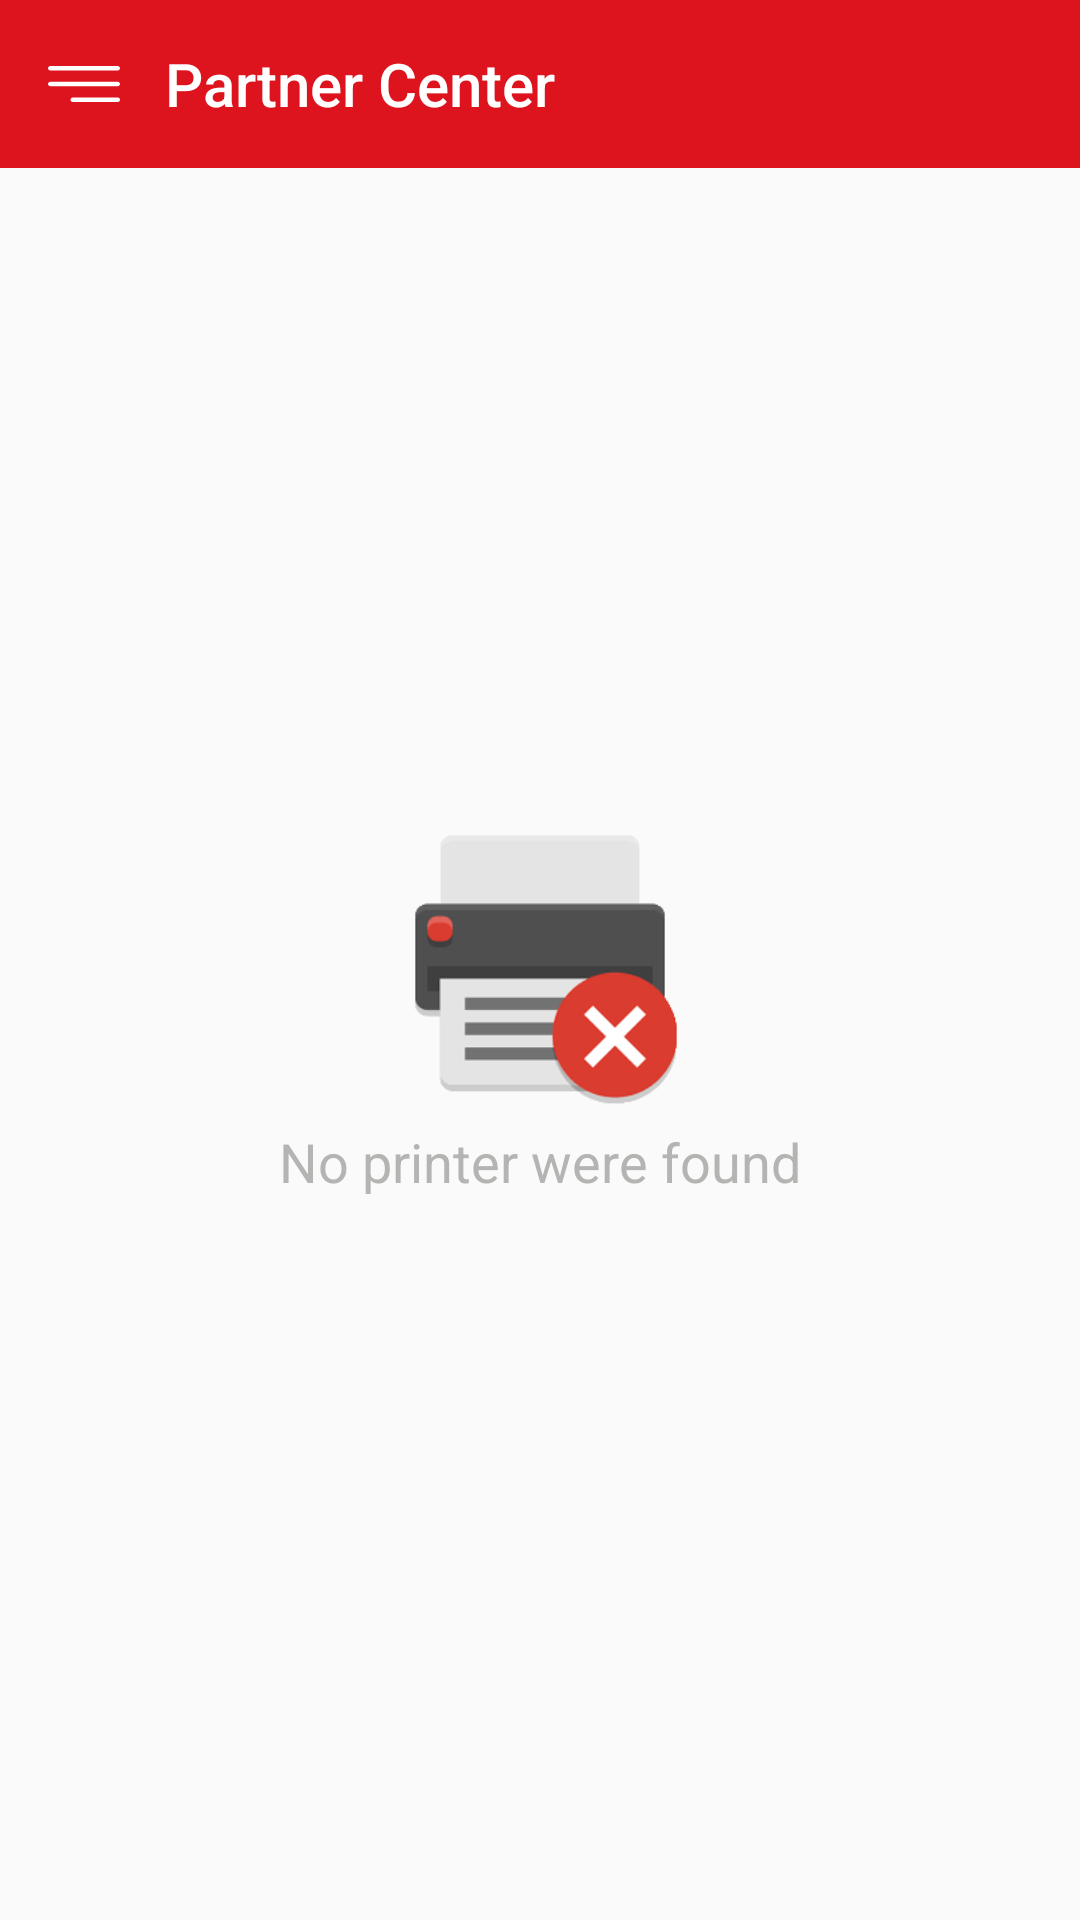

Here is an Android app screen rendered from its layout file. Give the layout XML and the strings, colors and styles it references.
<!-- AndroidManifest.xml: application theme AppTheme -->
<!-- res/layout/addprinter.xml -->
<?xml version="1.0" encoding="utf-8"?>
<FrameLayout xmlns:android="http://schemas.android.com/apk/res/android"
    android:layout_width="match_parent"
    android:layout_height="match_parent"
    xmlns:app="http://schemas.android.com/apk/res-auto"
    android:clickable="true"
    android:focusable="true">


    <RelativeLayout
        android:layout_width="match_parent"
        android:layout_height="match_parent"
        android:background="?android:colorBackground"
        >


        <include layout="@layout/layout_toolbar"></include>


        <android.support.v7.widget.RecyclerView
            android:layout_width="match_parent"
            android:layout_height="wrap_content"
            android:id="@+id/recyclerview"
            android:layout_below="@+id/toolbar"
            android:layout_margin="@dimen/_8sdp"
            >


        </android.support.v7.widget.RecyclerView>


        <RelativeLayout
            android:layout_width="match_parent"
            android:layout_height="match_parent"
            android:id="@+id/printer_error"
            >

            <android.support.v7.widget.AppCompatImageView
                android:id="@+id/no_printer_found"
                android:layout_width="@dimen/_100sdp"
                android:layout_height="@dimen/_100sdp"
                android:layout_centerInParent="true"
                app:srcCompat="@drawable/no_printerfound"

                />

            <android.support.v7.widget.AppCompatTextView
                android:id="@+id/view_empty_txt_data"
                android:layout_width="wrap_content"
                android:layout_height="wrap_content"
                android:textColor="@color/transparent_gray"
                android:textAppearance="?android:textAppearanceMedium"
                android:text="@string/no_printer_were_found"
                android:layout_below="@+id/no_printer_found"
                android:layout_centerHorizontal="true"
                android:layout_marginTop="@dimen/_5sdp"
                />



        </RelativeLayout>


    </RelativeLayout>




</FrameLayout>
<!-- res/layout/layout_toolbar.xml (included above) -->
<?xml version="1.0" encoding="utf-8"?>
<android.support.v7.widget.Toolbar xmlns:android="http://schemas.android.com/apk/res/android"
    xmlns:app="http://schemas.android.com/apk/res-auto"
    xmlns:tools="http://schemas.android.com/tools"
    android:id="@+id/toolbar"
    android:layout_width="match_parent"
    android:elevation="@null"
    app:layout_scrollFlags="scroll|enterAlways"
    android:layout_height="?attr/actionBarSize"
    android:background="@color/theme_color"
    android:minHeight="?attr/actionBarSize"
    android:popupTheme="@style/ThemeOverlay.AppCompat.Light"
    app:contentScrim="@android:color/white"
    app:layout_collapseMode="pin">

    <LinearLayout
        android:id="@+id/lin_back"
        android:layout_width="match_parent"
        android:layout_height="match_parent"
        android:gravity="center_vertical">

        <android.support.v7.widget.AppCompatImageView
            android:id="@+id/img_toolbar_back"
            android:layout_width="wrap_content"
            android:layout_height="wrap_content"
            android:paddingLeft="0dp"
            android:paddingBottom="@dimen/_10sdp"
            android:paddingTop="@dimen/_10sdp"
            android:paddingRight="@dimen/_10sdp"
            app:srcCompat="@drawable/ic_menu"
            app:tint="@android:color/white"
            tools:ignore="VectorDrawableCompat" />

        <android.support.v7.widget.AppCompatTextView
            android:id="@+id/txt_toolbar"
            android:layout_width="wrap_content"
            android:layout_height="wrap_content"
            style="@style/TextAppearance.AppCompat.Widget.ActionBar.Title"
            android:layout_marginLeft="@dimen/_5sdp"
            android:textColor="@android:color/white"
            tools:text="@string/app_name" />

        <LinearLayout
            android:layout_width="match_parent"
            android:layout_height="match_parent"
            android:id="@+id/progress_bar_toolbarView"
            android:orientation="horizontal"
            android:gravity="right|center_vertical"
            android:layout_marginLeft="@dimen/_10sdp"
            android:layout_marginRight="@dimen/_10sdp"
            android:visibility="gone"
            >


            <include
                layout="@layout/layout_progressbar_white"
                android:layout_gravity="center_vertical|right"
                android:layout_height="wrap_content"
                android:layout_width="wrap_content"
                />
        </LinearLayout>


    </LinearLayout>

    <include
        layout="@layout/layout_progressbar"
        />


</android.support.v7.widget.Toolbar>
<!-- res/layout/layout_progressbar_white.xml (included above) -->
<?xml version="1.0" encoding="utf-8"?>
<ProgressBar xmlns:android="http://schemas.android.com/apk/res/android"
    xmlns:app="http://schemas.android.com/apk/res-auto"
    android:id="@+id/progress_bar"
    style="?android:attr/progressBarStyleSmall"
    app:layout_behavior="@string/appbar_scrolling_view_behavior"
    android:layout_width="wrap_content"
    android:theme="@style/AppTheme.WhiteAccent"
    android:layout_height="wrap_content"
    android:indeterminate="true" />
<!-- res/layout/layout_progressbar.xml (included above) -->
<?xml version="1.0" encoding="utf-8"?>
<ProgressBar xmlns:android="http://schemas.android.com/apk/res/android"
    xmlns:app="http://schemas.android.com/apk/res-auto"
    android:id="@+id/progress_bar"
    style="@style/Widget.AppCompat.ProgressBar.Horizontal"
    app:layout_behavior="@string/appbar_scrolling_view_behavior"
    android:layout_width="match_parent"
    android:layout_height="wrap_content"
    android:layout_marginTop="-5dp"
    android:indeterminate="true" />
<!-- resources referenced by this layout -->
<resources>
  <color name="theme_color">#dd131d</color>
  <color name="transparent_gray">#b8999896</color>
  <dimen name="_100sdp">100.00dp</dimen>
  <dimen name="_10sdp">10.00dp</dimen>
  <dimen name="_5sdp">5.00dp</dimen>
  <dimen name="_8sdp">8.00dp</dimen>
  <!-- drawable ic_menu (drawable) -->
  <vector xmlns:android="http://schemas.android.com/apk/res/android"
      android:width="24dp"
      android:height="24dp"
      android:viewportHeight="32.0"
      android:viewportWidth="32.0">
      <path
          android:fillColor="#121313"
          android:pathData="M1,10h30c0.55,0 1,-0.45 1,-1c0,-0.55 -0.45,-1 -1,-1H1C0.45,8 0,8.45 0,9C0,9.55 0.45,10 1,10z" />
      <path
          android:fillColor="#121313"
          android:pathData="M31,15H1c-0.55,0 -1,0.45 -1,1c0,0.55 0.45,1 1,1h30c0.55,0 1,-0.45 1,-1C32,15.45 31.55,15 31,15z" />
      <path
          android:fillColor="#121313"
          android:pathData="M31,22H11c-0.55,0 -1,0.45 -1,1s0.45,1 1,1h20c0.55,0 1,-0.45 1,-1S31.55,22 31,22z" />
  </vector>
  <!-- drawable no_printerfound: png bitmap (drawable, 8117 bytes) -->
  <string name="app_name">Partner Center</string>
  <string name="no_printer_were_found">No printer were found</string>
  <style name="AppTheme.WhiteAccent">
          <item name="colorAccent">@color/white</item> 
      </style>
  <style name="AppTheme" parent="Theme.AppCompat.Light.DarkActionBar">
          
          <item name="colorPrimary">@color/theme_color</item>
          <item name="colorPrimaryDark">@color/theme_color_primary_dark</item>
          <item name="colorAccent">@color/theme_color</item>
          <item name="windowActionModeOverlay">true</item>
      </style>
  <color name="white">#fff</color>
  <color name="theme_color_primary_dark">#b91420</color>
</resources>
